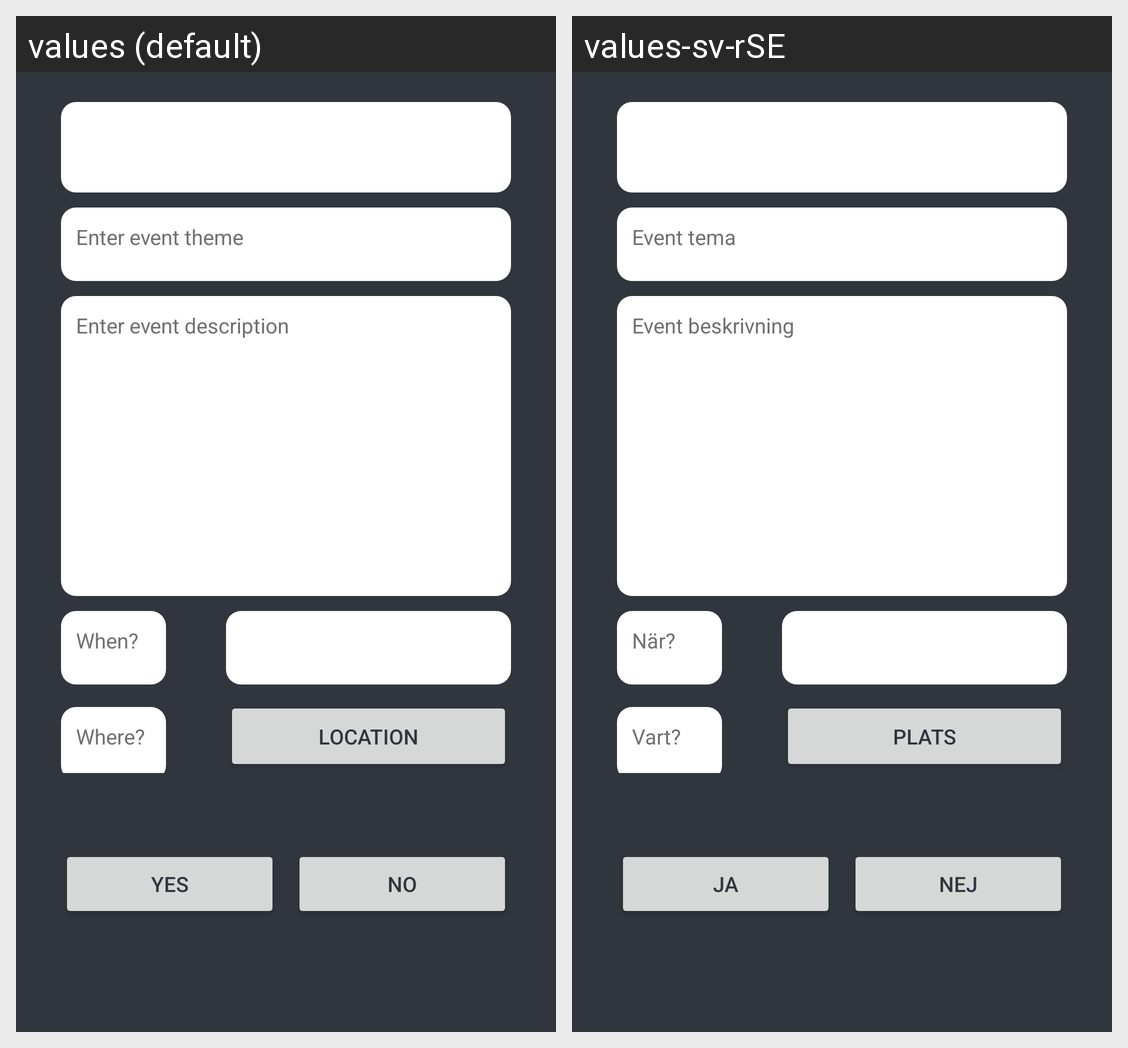

This grid shows one Android layout under two languages. Give, for every string resource on the screen, its name, the default text and each shown locale's text.
Android screen res/layout/activity_this_event.xml rendered under 2 locales, left to right: values (default), values-sv-rSE. Device: Nexus 5 (rendered at 1080×1920; each locale shown at half size, 540×960, under a caption strip naming it); theme Theme.AndroidProject.
Strings drawn on this screen, with the default value and each locale's value (text and hints the layout hard-codes, and strings that could not be matched under every locale, appear in the picture but are not listed):

enter_event_theme
  values: Enter event theme
  values-sv-rSE: Event tema

enter_event_description
  values: Enter event description
  values-sv-rSE: Event beskrivning

when
  values: When?
  values-sv-rSE: När?

where
  values: Where?
  values-sv-rSE: Vart?

location
  values: Location
  values-sv-rSE: Plats

yes
  values: Yes
  values-sv-rSE: Ja

no
  values: No
  values-sv-rSE: Nej
